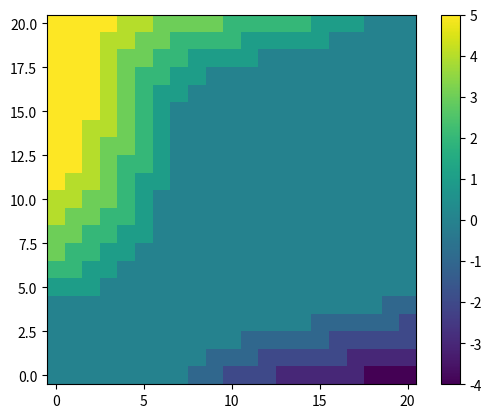
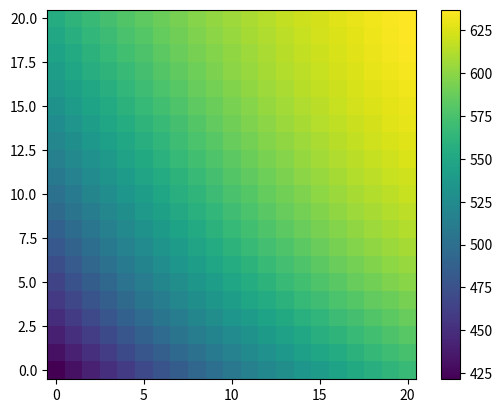

Source code (Python) for these figures, in order:
# -*- coding: utf-8 -*-
#######################################################################
# Copyright (C)                                                       #
# [redacted]
# [redacted]
# [redacted]
# Permission given to modify the code as long as you keep this        #
# declaration at the top                                              #
#######################################################################
"""
Created on Wed Aug 21 13:05:26 2024

[redacted]
"""
import numpy as np
import itertools
from scipy.stats import poisson


class Car_Rental:
    '''The order of events is in method cal_new_value as follows.
    Given a state, having an action from policy, we move the cars. In day,
    customers request cars. After that, customer return the cars.
    '''

    def __init__(self):
        self.min_n_car = 0
        self.max_n_car = 20
        self.moving_cost = 2
        self.rent_profit = 10
        self.actions = np.arange(-5, 5 + 1)
        self.n_car_list = np.arange(self.max_n_car + 1)
        self.value = np.zeros((self.max_n_car + 1, self.max_n_car + 1))
        self.policy = np.zeros(self.value.shape, dtype=int)
        self.gamma = 0.9
        # Calculate the model represented by transition matrix for later use
        self.eprofit, self.trans_1, self.trans_2 = self._cal_model()

    def move_car(self, n1: int, n2: int, n_move: int) -> tuple[int]:
        '''Get the numbers of cars in each location after moving the car(s)
        Note that we move as much cars as possible regardless the number of
        empty parking lot (cars more than 20 would disappear).
        '''
        if n_move > 0:  # move cars from L1 to L2
            can_move = min(n1, n_move)
        elif n_move < 0:  # from L2 to L1
            can_move = - min(n2, abs(n_move))
        else:
            return n1, n2  # do nothing when n_move is zero
        n1_after, n2_after = [min(n_car, self.max_n_car)
                              for n_car in (n1 - can_move, n2 + can_move)]
        return n1_after, n2_after

    def cal_new_value(self, n_1, n_2, n_move):
        '''Calculate the new state value given an action'''
        # 1. Moving car
        # moving cost
        ereward = -self.moving_cost * abs(n_move)  # expected reward
        n_1, n_2 = self.move_car(n_1, n_2, n_move)
        # 2. Car request
        # 3. Car return
        # update expected reward by adding expected profit
        ereward += self.eprofit[n_1, n_2]
        # probability of next state
        state_p = (self.trans_1[n_1, :].reshape(-1, 1) @
                   self.trans_2[n_2, :].reshape(1, -1))
        return ereward + self.gamma * (state_p * self.value).sum()

    def update_value(self):
        '''Update value function iteratively'''
        states = itertools.product(self.n_car_list, self.n_car_list)
        for n_1, n_2 in states:
            n_move = self.policy[n_1, n_2]
            self.value[n_1, n_2] = self.cal_new_value(n_1, n_2, n_move)

    def policy_eval(self, eps=1e-5):
        '''Policy evaluation. update value function given policy'''
        while True:
            old_value = self.value.copy()
            self.update_value()
            if abs(old_value - self.value).max() < eps:
                break

    def update_policy(self) -> bool:
        '''Find better policy for each state given the value function'''
        states = itertools.product(self.n_car_list, self.n_car_list)
        is_policy_change = False
        for n_1, n_2 in states:
            values = np.empty(self.actions.shape)
            for i, n_move in enumerate(self.actions):
                values[i] = self.cal_new_value(n_1, n_2, n_move)
            best_action = self.actions[values.argmax()]
            if self.policy[n_1, n_2] != best_action:
                is_policy_change = True
                self.policy[n_1, n_2] = best_action
        return is_policy_change

    def policy_improve(self):
        '''update policy function (of each state)'''
        self.policy_eval()
        while True:
            policy_change = self.update_policy()
            if policy_change:
                self.policy_eval()
            else:
                break

    def _cal_model(self):
        '''Calculate the environment model represented by transition
        probability and expected profit.
        The final transition probability is resulted from two transition
        matrices by matrix multiplication. We can see the detail of each
        transition matrix in methods.
        '''
        eprofit_1, req_trans_1 = self._request_transition(mu=3)
        eprofit_2, req_trans_2 = self._request_transition(mu=4)
        eprofit = eprofit_1.reshape(-1, 1) + eprofit_2.reshape(1, -1)
        ret_trans_1 = self._return_transition(mu=3)
        ret_trans_2 = self._return_transition(mu=2)
        trans_1 = req_trans_1 @ ret_trans_1
        trans_2 = req_trans_2 @ ret_trans_2
        return eprofit, trans_1, trans_2

    def _request_transition(self, mu):
        '''The transition matrix, the probability from state s to s'.
        row: current state (n cars in location)
        col: next state (after the event of car requestion)
        Note: The best way to understand this function is by printing out.
        '''
        # probability table
        rv = poisson(mu)
        poisson_pmf = rv.pmf(self.n_car_list)
        # probability of actual request for calculating expected profit
        req_p = np.empty(self.value.shape)
        # transition matrix (probability from s to s')
        trans = np.empty(self.value.shape)
        for s in self.n_car_list:  # for each state
            p = poisson_pmf[: s + 1].copy()
            p[-1] = 1 - p[: -1].sum()
            # pad to the right
            req_p[s, :] = np.pad(p, (0, self.max_n_car - s), constant_values=0)
            # transition matrix (is the reverse order of request number)
            _ = np.pad(np.flip(p), (0, self.max_n_car - s), constant_values=0)
            trans[s, :] = _
        # expected profit given state
        profit = np.arange(req_p.shape[1]) * self.rent_profit
        eprofit = (req_p * profit).sum(axis=1)
        return eprofit, trans

    def _return_transition(self, mu):
        '''The transition matrix for car return'''
        rv = poisson(mu)
        poisson_pmf = rv.pmf(self.n_car_list)
        trans = np.empty(self.value.shape)  # transition matrix
        for s in self.n_car_list:
            p = poisson_pmf[: (self.max_n_car + 1) - s].copy()
            p[-1] = 1 - p[: -1].sum()
            p = np.pad(p, (s, 0), constant_values=0)  # pad to the left
            trans[s, :] = p
        return trans


if __name__ == '__main__':

    import matplotlib.pyplot as plt

    def heatmap(ax, data):
        im = ax.imshow(data, origin='lower')
        ax.figure.colorbar(im, ax=ax)

    env = Car_Rental()
    # env.policy_eval()
    # env.value.max()
    # env.value.min()

    env.policy_improve()

    fig, ax = plt.subplots()
    heatmap(ax, env.policy)
    fig, ax = plt.subplots()
    heatmap(ax, env.value)
